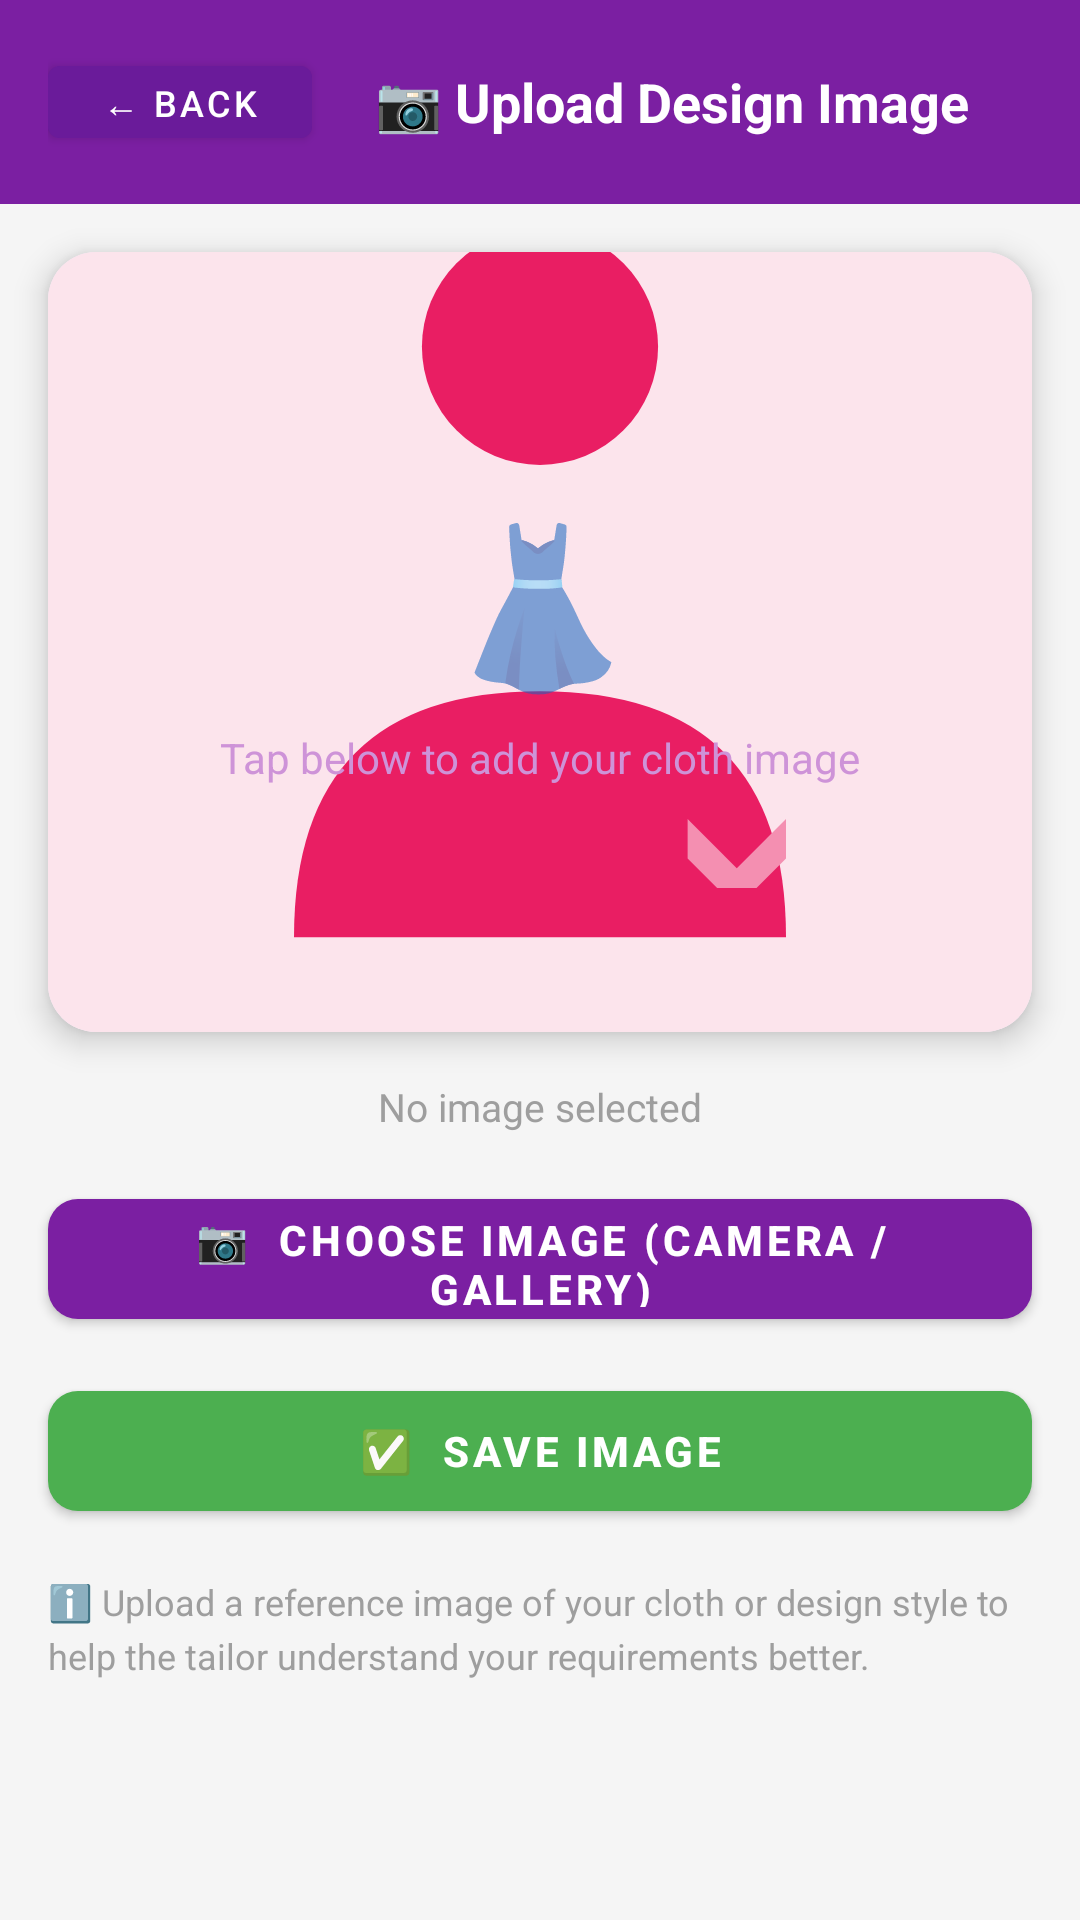

Write the Android layout XML for this screen, with the resource values it uses.
<!-- AndroidManifest.xml: application theme Theme.SilaiApp -->
<!-- res/layout/activity_upload_image.xml -->
<?xml version="1.0" encoding="utf-8"?>
<LinearLayout xmlns:android="http://schemas.android.com/apk/res/android"
    xmlns:app="http://schemas.android.com/apk/res-auto"
    android:layout_width="match_parent"
    android:layout_height="match_parent"
    android:orientation="vertical"
    android:background="#F5F5F5">

    
    <LinearLayout
        android:layout_width="match_parent"
        android:layout_height="wrap_content"
        android:background="#7B1FA2"
        android:padding="16dp"
        android:orientation="horizontal"
        android:gravity="center_vertical">
        <Button
            android:id="@+id/btnBack"
            android:layout_width="wrap_content" android:layout_height="36dp"
            android:text="← Back" android:backgroundTint="#6A1B9A"
            android:textColor="#FFFFFF" android:textSize="12sp"/>
        <TextView
            android:layout_width="0dp" android:layout_height="wrap_content"
            android:layout_weight="1" android:text="📷 Upload Design Image"
            android:textColor="#FFFFFF" android:textSize="18sp"
            android:textStyle="bold" android:gravity="center"/>
    </LinearLayout>

    
    <androidx.cardview.widget.CardView
        android:layout_width="match_parent"
        android:layout_height="260dp"
        android:layout_margin="16dp"
        app:cardCornerRadius="16dp"
        app:cardElevation="6dp">

        <FrameLayout android:layout_width="match_parent" android:layout_height="match_parent">
            <ImageView
                android:id="@+id/ivPreview"
                android:layout_width="match_parent"
                android:layout_height="match_parent"
                android:scaleType="centerCrop"
                android:background="#F3E5F5"
                android:src="@drawable/ic_tailor_placeholder"/>

            
            <LinearLayout
                android:layout_width="match_parent"
                android:layout_height="match_parent"
                android:gravity="center"
                android:orientation="vertical">
                <TextView android:layout_width="wrap_content" android:layout_height="wrap_content"
                    android:text="👗" android:textSize="52sp"/>
                <TextView android:layout_width="wrap_content" android:layout_height="wrap_content"
                    android:text="Tap below to add your cloth image"
                    android:textColor="#CE93D8" android:textSize="14sp" android:layout_marginTop="8dp"/>
            </LinearLayout>
        </FrameLayout>
    </androidx.cardview.widget.CardView>

    
    <TextView
        android:id="@+id/tvImageStatus"
        android:layout_width="wrap_content"
        android:layout_height="wrap_content"
        android:layout_gravity="center_horizontal"
        android:text="No image selected"
        android:textColor="#9E9E9E"
        android:textSize="13sp"
        android:layout_marginBottom="16dp"/>

    
    <com.google.android.material.button.MaterialButton
        android:id="@+id/btnChooseImage"
        android:layout_width="match_parent"
        android:layout_height="52dp"
        android:layout_marginStart="16dp"
        android:layout_marginEnd="16dp"
        android:layout_marginBottom="12dp"
        android:text="📷  Choose Image (Camera / Gallery)"
        android:textSize="14sp"
        android:textStyle="bold"
        app:backgroundTint="#7B1FA2"
        app:cornerRadius="10dp"/>

    
    <com.google.android.material.button.MaterialButton
        android:id="@+id/btnSaveImage"
        android:layout_width="match_parent"
        android:layout_height="52dp"
        android:layout_marginStart="16dp"
        android:layout_marginEnd="16dp"
        android:text="✅  Save Image"
        android:textSize="14sp"
        android:textStyle="bold"
        app:backgroundTint="#4CAF50"
        app:cornerRadius="10dp"/>

    
    <TextView
        android:layout_width="match_parent"
        android:layout_height="wrap_content"
        android:text="ℹ️ Upload a reference image of your cloth or design style to help the tailor understand your requirements better."
        android:textColor="#9E9E9E"
        android:textSize="12sp"
        android:padding="16dp"
        android:lineSpacingExtra="4dp"/>

</LinearLayout>
<!-- resources referenced by this layout -->
<resources>
  <!-- drawable ic_tailor_placeholder (drawable) -->
  <?xml version="1.0" encoding="utf-8"?>
  <vector xmlns:android="http://schemas.android.com/apk/res/android"
      android:width="100dp"
      android:height="100dp"
      android:viewportWidth="100"
      android:viewportHeight="100">
  
      
      <path
          android:fillColor="#FCE4EC"
          android:pathData="M0,0 L100,0 L100,100 L0,100 Z" />
  
      
      <path
          android:fillColor="#E91E63"
          android:pathData="M50,20 m-12,0 a12,12 0 1,0 24,0 a12,12 0 1,0 -24,0" />
  
      
      <path
          android:fillColor="#E91E63"
          android:pathData="M25,80 Q25,55 50,55 Q75,55 75,80 Z" />
  
      
      <path
          android:fillColor="#F48FB1"
          android:pathData="M65,68 L72,75 L68,75 L65,72 Z" />
      <path
          android:fillColor="#F48FB1"
          android:pathData="M75,68 L68,75 L72,75 L75,72 Z" />
  
  </vector>
  <style name="Theme.SilaiApp" parent="Theme.MaterialComponents.Light.DarkActionBar">
          <item name="colorPrimary">@color/primary</item>
          <item name="colorPrimaryDark">@color/primary_dark</item>
          <item name="colorAccent">@color/accent</item>
          <item name="android:statusBarColor">@color/primary_dark</item>
          <item name="android:windowBackground">@color/white</item>
      </style>
  <color name="primary">#E91E63</color>
  <color name="primary_dark">#C2185B</color>
  <color name="accent">#FF5722</color>
  <color name="white">#FFFFFF</color>
</resources>
